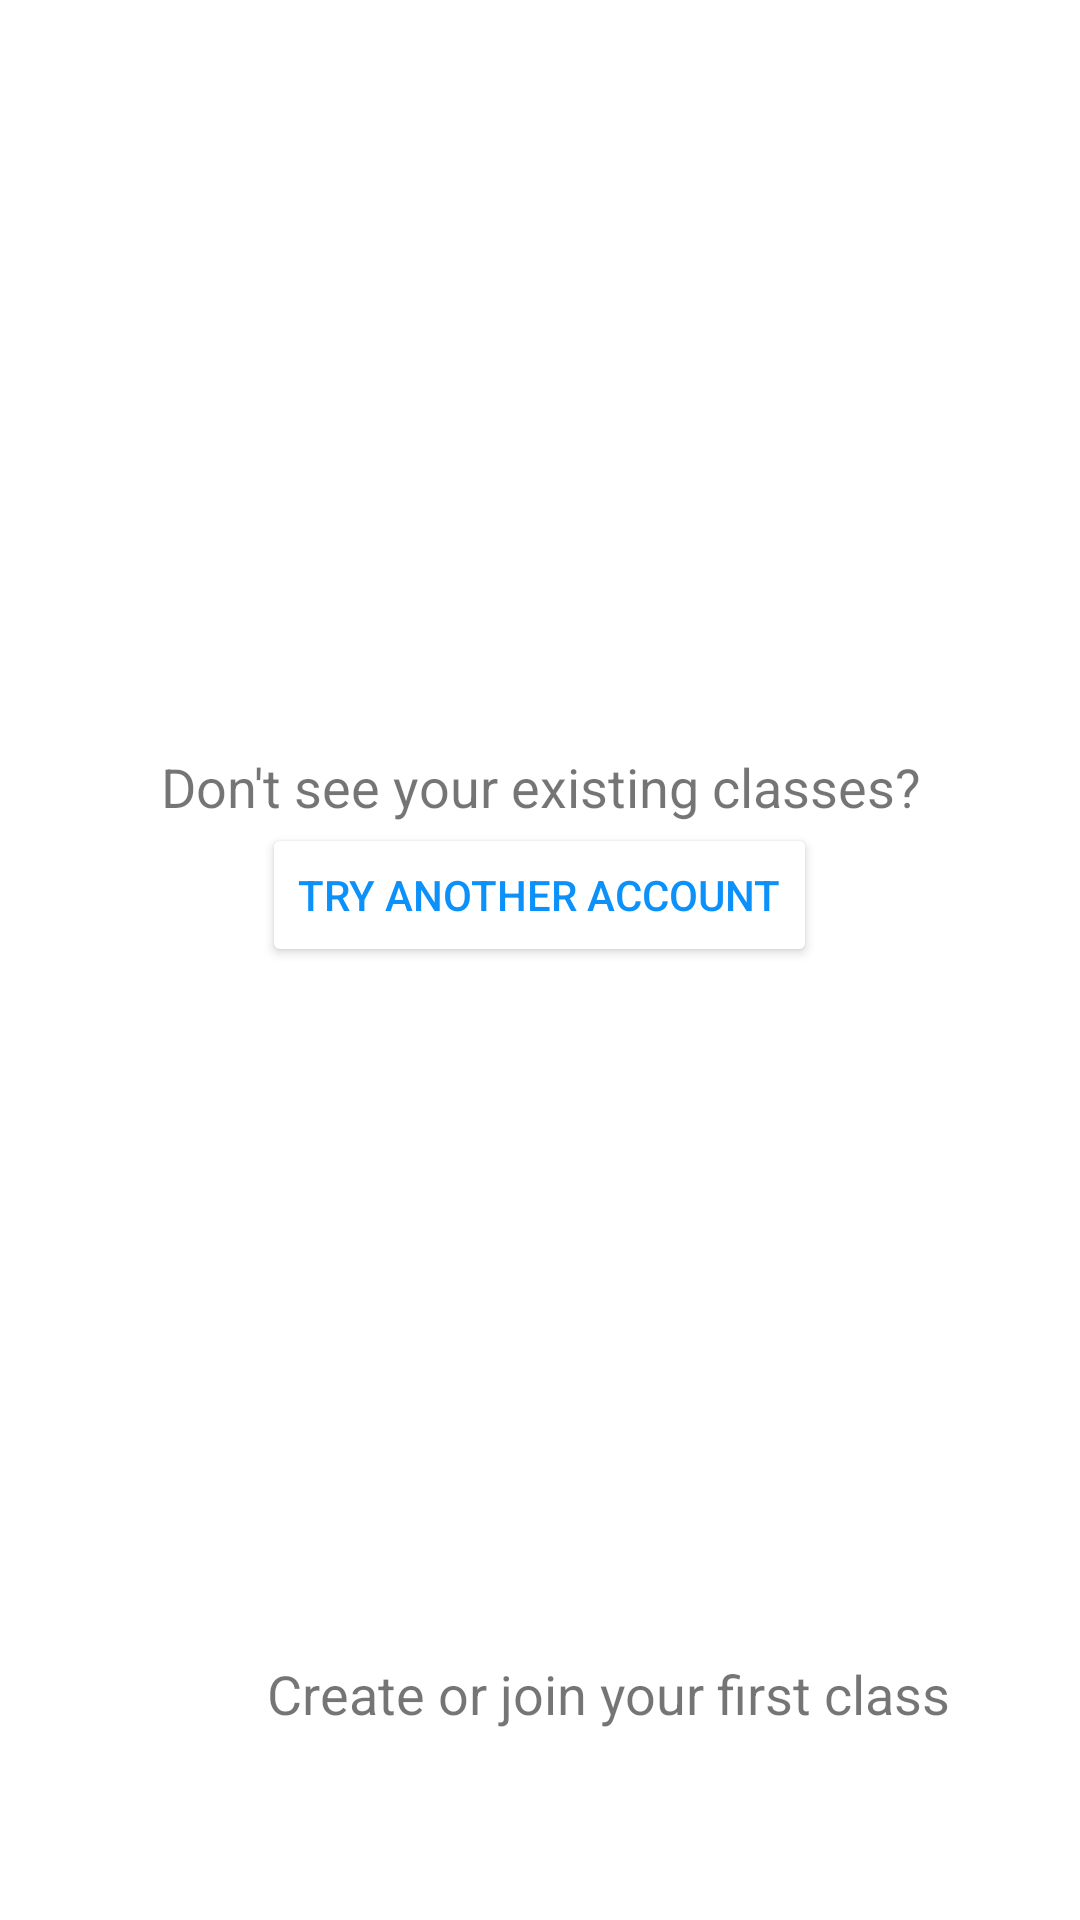

Layout XML and referenced resources for this Android screen:
<!-- AndroidManifest.xml: application theme Theme.SampleProject -->
<!-- res/layout/home_by_default.xml -->
<?xml version="1.0" encoding="utf-8"?>
<androidx.constraintlayout.widget.ConstraintLayout xmlns:android="http://schemas.android.com/apk/res/android"
    android:layout_width="match_parent"
    android:layout_height="match_parent">

    <RelativeLayout
        android:layout_width="match_parent"
        android:layout_height="wrap_content"
        android:id="@+id/rl_1_content_main">

        <RelativeLayout
            android:layout_width="match_parent"
            android:layout_height="wrap_content"
            android:id="@+id/rl_2_content_main">

            <TextView
                android:layout_width="match_parent"
                android:layout_height="wrap_content"
                android:text="Don't see your existing classes?"
                android:textSize="18dp"
                android:textAlignment="center"
                android:layout_marginTop="250dp"
                android:id="@+id/tv_content_main"/>

            <androidx.appcompat.widget.AppCompatButton
                android:layout_width="wrap_content"
                android:layout_height="wrap_content"
                android:id="@+id/btn_try_another_account"
                android:layout_below="@+id/tv_content_main"
                android:layout_centerInParent="true"
                android:text="Try another account"
                android:textColor="@color/dark_blue"
                android:backgroundTint="@color/white"/>
        </RelativeLayout>

        <RelativeLayout
            android:layout_width="match_parent"
            android:layout_height="wrap_content"
            android:layout_below="@+id/rl_2_content_main"
            android:id="@+id/rl_3_content_main">

            <TextView
                android:layout_width="match_parent"
                android:layout_height="wrap_content"
                android:text="Create or join your first class "
                android:layout_marginTop="230dp"
                android:textAlignment="center"
                android:layout_marginLeft="50dp"
                android:textSize="18dp"/>

        </RelativeLayout>
    </RelativeLayout>

</androidx.constraintlayout.widget.ConstraintLayout>
<!-- resources referenced by this layout -->
<resources>
  <color name="dark_blue">#0C91FA</color>
  <color name="white">#FFFFFFFF</color>
  <style name="Theme.SampleProject" parent="Theme.MaterialComponents.Light.DarkActionBar">
          
          <item name="colorPrimary">@color/purple_500</item>
          <item name="colorPrimaryVariant">@color/purple_700</item>
          <item name="colorOnPrimary">@color/white</item>
          
          <item name="colorSecondary">@color/teal_200</item>
          <item name="colorSecondaryVariant">@color/teal_700</item>
          <item name="colorOnSecondary">@color/black</item>
          
          <item name="android:statusBarColor" tools:targetApi="l">?attr/colorPrimaryVariant</item>
          
      </style>
  <color name="purple_500">#FF6200EE</color>
  <color name="purple_700">#FF3700B3</color>
  <color name="teal_200">#FF03DAC5</color>
  <color name="teal_700">#FF018786</color>
  <color name="black">#FF000000</color>
</resources>
